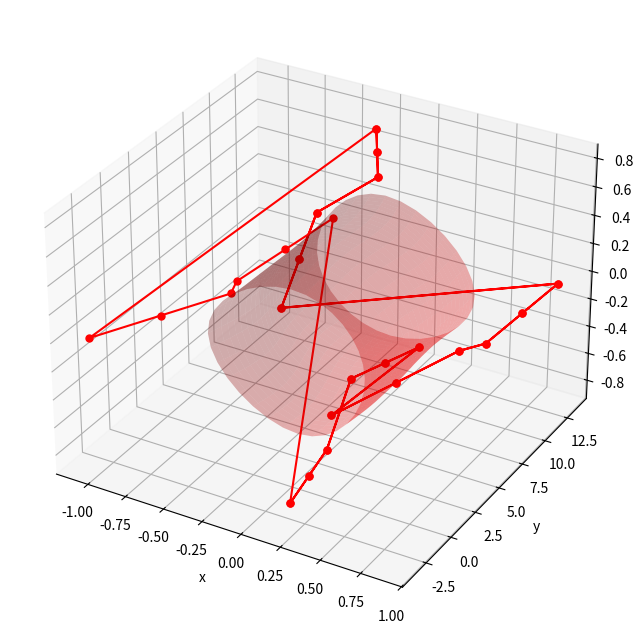

Write the Python code that produced this figure.
# [redacted]
#MÈMOIRE DE FIN D’ÉTUDES
#Pour obtenir le Diplôme de
#Master “Modélisation et calcul scientifique”
#Modélisation à l’aide de fonctions splines
#Application sur la Modélisation des surfaces et volumes
import matplotlib.pyplot as plt
import numpy as np
# number of patches in both direction
m=5 # x
n=4 # y
# fit knots
r=0.5
theta= np.linspace(0, 1.0*2*np.pi, m)
xx = r*np.cos(theta)
x=np.reshape(np.tile(xx,(n,1)).T,(n*m))+(np.random.random((n*m))*2.0-1.0)*0.05#+(np.random.random((n*m))*2.0-1.0)*0.1
y=np.linspace(0, 10, n)
zz=r*np.sin(theta)
y=np.tile(y,m)+(np.random.random((n*m))*2.0-1.0)*0.05
z=np.reshape(np.tile(zz,(n,1)).T,(n*m))+(np.random.random((n*m))*2.0-1.0)*0.05
for i in range(0,n):
    x[n*(m-1)+i]=x[i]
    y[n*(m-1)+i]=y[i]
    z[n*(m-1)+i]=z[i]
Px=np.concatenate((x,np.tile([0],(m+2)*(n+2)-(m*n))))
Py=np.concatenate((y,np.tile([0],(m+2)*(n+2)-(m*n))))
Pz=np.concatenate((z,np.tile([0],(m+2)*(n+2)-(m*n))))
# passing matrix
phi=np.zeros(((n+2)*(m+2),(m+2)*(n+2)))
# interpolation equations
for j in range(m):
    for i in range(n):
        phi[i+(j)*n,i+(j)*(n+2)]=1
        phi[i+(j)*n,i+(j)*(n+2)+1]=4
        phi[i+(j)*n,i+(j)*(n+2)+2]=1
        phi[i+(j)*n,i+(j+1)*(n+2)]=4
        phi[i+(j)*n,i+(j+1)*(n+2)+1]=16
        phi[i+(j)*n,i+(j+1)*(n+2)+2]=4
        phi[i+(j)*n,i+(j+2)*(n+2)]=1
        phi[i+(j)*n,i+(j+2)*(n+2)+1]=4
        phi[i+(j)*n,i+(j+2)*(n+2)+2]=1
# free end at x- border
for i in range(0,m+2):
    phi[n*m+i,i*(n+2)]=1
    phi[n*m+i,i*(n+2)+1]=-2
    phi[n*m+i,i*(n+2)+2]=1
# free end at x+ border
for i in range(0,m+2):
    phi[n*m+m+2+i,(i+1)*(n+2)-1]=1
    phi[n*m+m+2+i,(i+1)*(n+2)-2]=-2
    phi[n*m+m+2+i,(i+1)*(n+2)-3]=1
# dS/du between y+ and y- borders
for i in range(0,n):
    phi[n*m+2*(m+2)+i,i]=-3
    phi[n*m+2*(m+2)+i,i+1]=-12
    phi[n*m+2*(m+2)+i,i+2]=-3
    phi[n*m+2*(m+2)+i,2*(n+2)+i]=3
    phi[n*m+2*(m+2)+i,2*(n+2)+i+1]=12
    phi[n*m+2*(m+2)+i,2*(n+2)+i+2]=3
    phi[n*m+2*(m+2)+i,(m-1)*(n+2)+i]=3
    phi[n*m+2*(m+2)+i,(m-1)*(n+2)+i+1]=12
    phi[n*m+2*(m+2)+i,(m-1)*(n+2)+i+2]=3
    phi[n*m+2*(m+2)+i,(m+1)*(n+2)+i]=-3
    phi[n*m+2*(m+2)+i,(m+1)*(n+2)+i+1]=-12
    phi[n*m+2*(m+2)+i,(m+1)*(n+2)+i+2]=-3
# d2S/du2 between y+ and y- borders
for i in range(n):
    phi[n*m+2*(m+2)+n+i,i]=6
    phi[n*m+2*(m+2)+n+i,i+1]=24
    phi[n*m+2*(m+2)+n+i,i+2]=6
    phi[n*m+2*(m+2)+n+i,(n+2)+i]=-12
    phi[n*m+2*(m+2)+n+i,(n+2)+i+1]=-48
    phi[n*m+2*(m+2)+n+i,(n+2)+i+2]=-12
    phi[n*m+2*(m+2)+n+i,2*(n+2)+i]=6
    phi[n*m+2*(m+2)+n+i,2*(n+2)+i+1]=24
    phi[n*m+2*(m+2)+n+i,2*(n+2)+i+2]=6
    phi[n*m+2*(m+2)+n+i,(m-1)*(n+2)+i]=-6
    phi[n*m+2*(m+2)+n+i,(m-1)*(n+2)+i+1]=-24
    phi[n*m+2*(m+2)+n+i,(m-1)*(n+2)+i+2]=-6
    phi[n*m+2*(m+2)+n+i,(m)*(n+2)+i]=12
    phi[n*m+2*(m+2)+n+i,(m)*(n+2)+i+1]=48
    phi[n*m+2*(m+2)+n+i,(m)*(n+2)+i+2]=12
    phi[n*m+2*(m+2)+n+i,(m+1)*(n+2)+i]=-6
    phi[n*m+2*(m+2)+n+i,(m+1)*(n+2)+i+1]=-24
    phi[n*m+2*(m+2)+n+i,(m+1)*(n+2)+i+2]=-6
# control points
phi_inv=np.linalg.inv(phi)
Qx=36*phi_inv.dot(Px)
Qy=36*phi_inv.dot(Py)
Qz=36*phi_inv.dot(Pz)
# figure plot
fig = plt.figure(figsize=(8,8))
ax = fig.add_subplot(111, projection='3d')
#ax.scatter(x, y, z,color='black')
t=9 # patch discretization
U=np.linspace(0,1,num=t)
V=np.linspace(0,1,num=t)
u,v = np.meshgrid(U, V)
for pv in range(0,n-1):
    for pu in range (0,m-1):
        V1=(1-v)**3
        V2=3*v**3-6*v**2+4
        V3=-3*v**3+3*v**2+3*v+1
        V4=v**3
        U1=(1-u)**3
        U2=3*u**3-6*u**2+4
        U3=-3*u**3+3*u**2+3*u+1
        U4=u**3
        param_x=((V1*(Qx[pv+pu*(n+2)]*U1+Qx[pv+n+2+pu*(n+2)]*U2+Qx[pv+2*(n+2)+pu*(n+2)]*U3+Qx[pv+3*(n+2)+pu*(n+2)]*U4)) \
        		+(V2*(Qx[pv+1+pu*(n+2)]*U1+Qx[pv+1+n+2+pu*(n+2)]*U2+Qx[pv+1+2*(n+2)+pu*(n+2)]*U3+Qx[pv+1+3*(n+2)+pu*(n+2)]*U4)) \
        		+(V3*(Qx[pv+2+pu*(n+2)]*U1+Qx[pv+2+n+2+pu*(n+2)]*U2+Qx[pv+2+2*(n+2)+pu*(n+2)]*U3+Qx[pv+2+3*(n+2)+pu*(n+2)]*U4)) \
        		+(V4*(Qx[pv+3+pu*(n+2)]*U1+Qx[pv+3+n+2+pu*(n+2)]*U2+Qx[pv+3+2*(n+2)+pu*(n+2)]*U3+Qx[pv+3+3*(n+2)+pu*(n+2)]*U4)))/36;
        param_y=((V1*(Qy[pv+pu*(n+2)]*U1+Qy[pv+n+2+pu*(n+2)]*U2+Qy[pv+2*(n+2)+pu*(n+2)]*U3+Qy[pv+3*(n+2)+pu*(n+2)]*U4)) \
        		+(V2*(Qy[pv+1+pu*(n+2)]*U1+Qy[pv+1+n+2+pu*(n+2)]*U2+Qy[pv+1+2*(n+2)+pu*(n+2)]*U3+Qy[pv+1+3*(n+2)+pu*(n+2)]*U4)) \
        		+(V3*(Qy[pv+2+pu*(n+2)]*U1+Qy[pv+2+n+2+pu*(n+2)]*U2+Qy[pv+2+2*(n+2)+pu*(n+2)]*U3+Qy[pv+2+3*(n+2)+pu*(n+2)]*U4)) \
        		+(V4*(Qy[pv+3+pu*(n+2)]*U1+Qy[pv+3+n+2+pu*(n+2)]*U2+Qy[pv+3+2*(n+2)+pu*(n+2)]*U3+Qy[pv+3+3*(n+2)+pu*(n+2)]*U4)))/36;
        param_z=((V1*(Qz[pv+pu*(n+2)]*U1+Qz[pv+n+2+pu*(n+2)]*U2+Qz[pv+2*(n+2)+pu*(n+2)]*U3+Qz[pv+3*(n+2)+pu*(n+2)]*U4)) \
        		+(V2*(Qz[pv+1+pu*(n+2)]*U1+Qz[pv+1+n+2+pu*(n+2)]*U2+Qz[pv+1+2*(n+2)+pu*(n+2)]*U3+Qz[pv+1+3*(n+2)+pu*(n+2)]*U4)) \
        		+(V3*(Qz[pv+2+pu*(n+2)]*U1+Qz[pv+2+n+2+pu*(n+2)]*U2+Qz[pv+2+2*(n+2)+pu*(n+2)]*U3+Qz[pv+2+3*(n+2)+pu*(n+2)]*U4)) \
        		+(V4*(Qz[pv+3+pu*(n+2)]*U1+Qz[pv+3+n+2+pu*(n+2)]*U2+Qz[pv+3+2*(n+2)+pu*(n+2)]*U3+Qz[pv+3+3*(n+2)+pu*(n+2)]*U4)))/36;
        ax.plot_surface(param_x,param_y,param_z,color='red',alpha=0.3)
plt.plot(Qx,Qy,Qz,".-",color='red',label='control points',markersize=10.0)
ax.set_xlabel('x')
ax.set_ylabel('y')
ax.set_zlabel('z')
plt.savefig('bicubic_parametric_cylindre.png')
plt.show()
